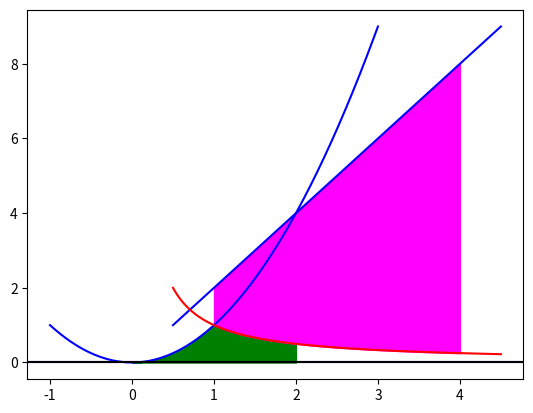

This figure's Python source:
#Calcular a area e fazer o grafico entre uma função e o intervalo. Seja f = x**2 e [0,2] o seu periodo.
print('Exericio 1')
from sympy import *
f,x = symbols('f x')
f = x**2
print('O valor da área é:',integrate(f,(x,0,2)))

print('Exercicio 2: O grafico a seguir.')
import matplotlib.pyplot as plt
import numpy as np
x = np.linspace(-1,3,1000)
f = x**2
plt.plot(x,f,color='blue')
plt.axhline(color='blue')
plt.fill_between(x,f,where = [(x>0) and (x<2) for x in x],color = 'green')
plt.plot()

#Calcule a area entre as funções y=2*x e y=1/x com x variando entre 1 a 4.
print('Exericio 3:')
import matplotlib.pyplot as plt
from sympy import *
x,f,g = symbols('x f g')
f = 2*x
g = 1/x
A = integrate((f-g),(x,1,4))
x = np.linspace(0.5,4.5,1000)
f = 2*x
g = 1/x
plt.plot(x,f,color='blue')
plt.plot(x,g,color='red')
plt.axhline(color='black')
plt.fill_between(x,f,g,where=[(x>1) and (x<4) for x in x],color='magenta')
plt.show()
print('Area:',A)
